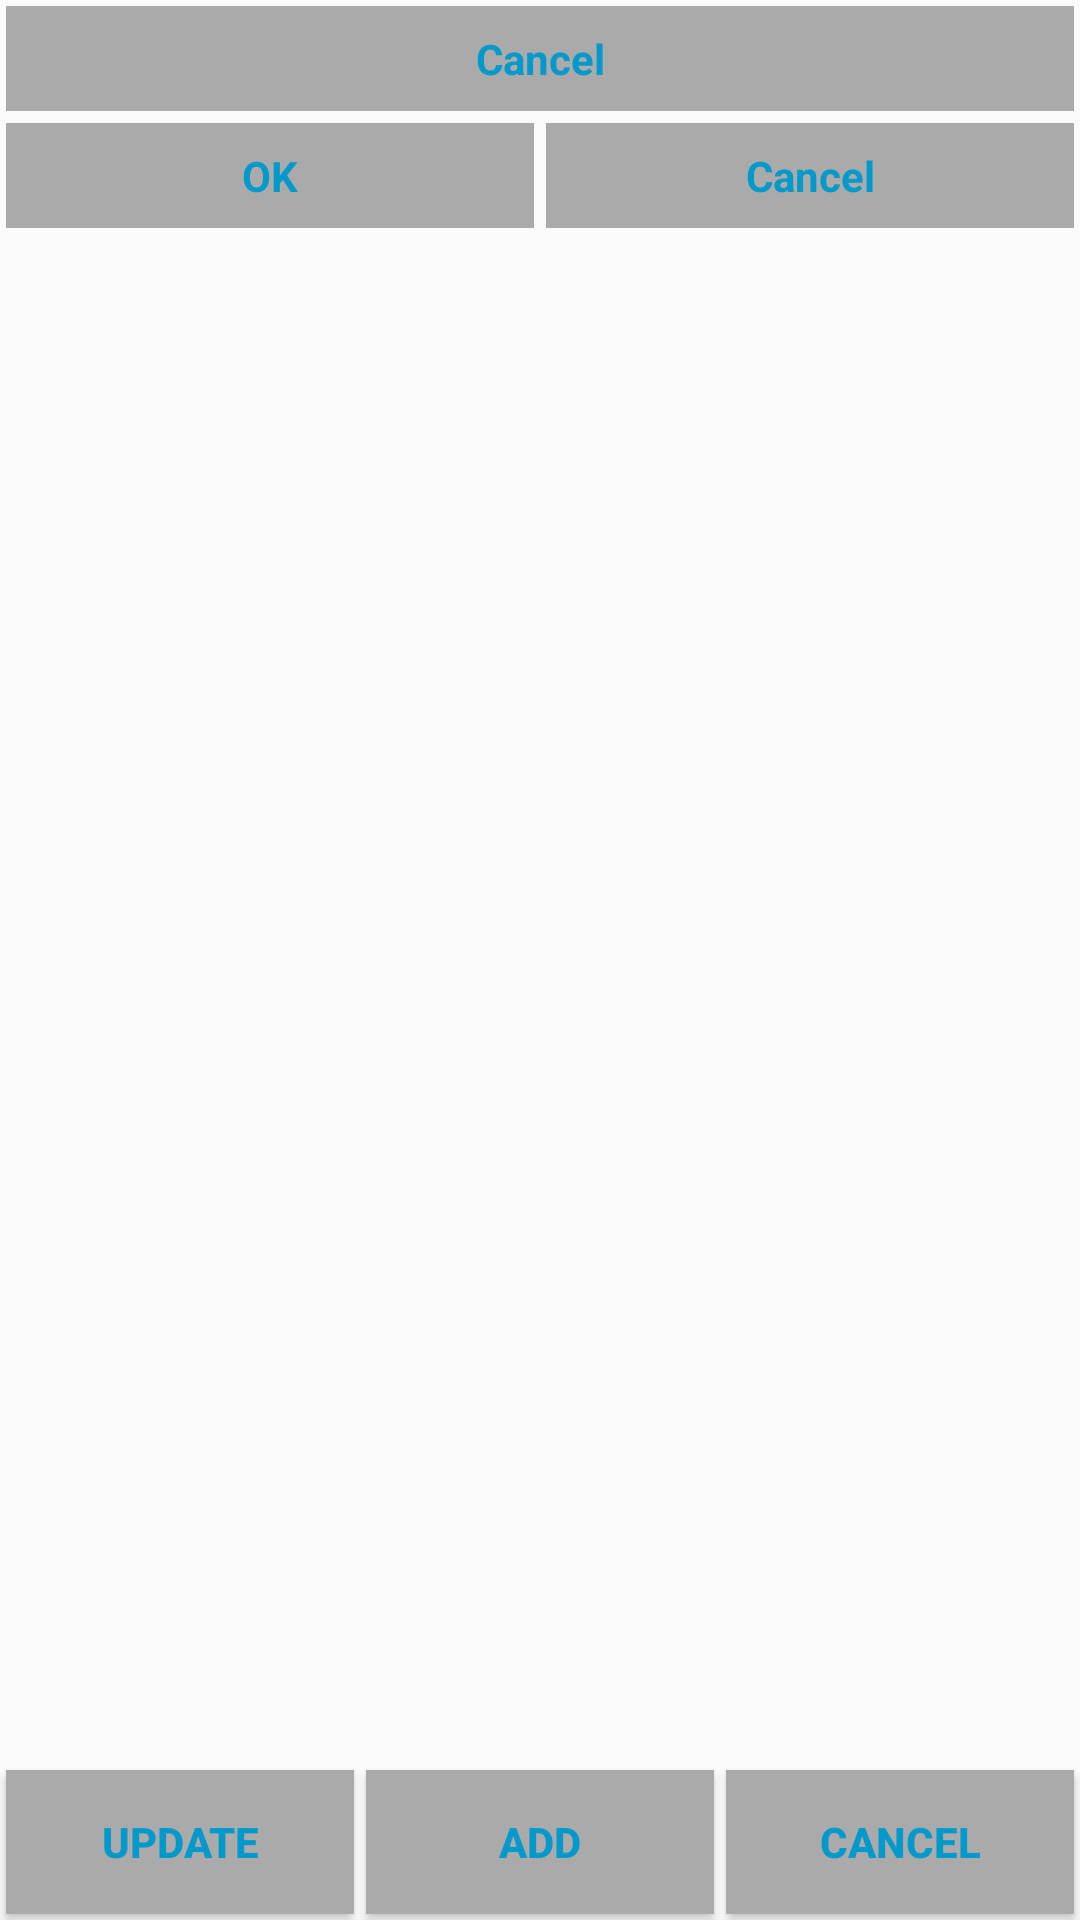

Produce the Android XML layout that renders to this screen, including the resource entries it uses.
<!-- AndroidManifest.xml: application theme AppTheme -->
<!-- res/layout/activity_multiple_list.xml -->
<?xml version="1.0" encoding="utf-8"?>
<RelativeLayout xmlns:android="http://schemas.android.com/apk/res/android"
    android:layout_width="match_parent"
    android:layout_height="match_parent">

    <LinearLayout
        android:id="@+id/footer"
        android:layout_width="match_parent"
        android:layout_height="wrap_content"
        android:orientation="horizontal"
        android:layout_alignParentBottom="true">

        <LinearLayout
            android:id="@+id/footer_layout"
            android:layout_width="match_parent"
            android:layout_height="wrap_content"
            android:orientation="horizontal"
            android:gravity="center"
            android:layout_gravity="center">

            <Button
                android:text="@string/update"
                android:id="@+id/btnUpdate"
                android:gravity="center"
                android:layout_width="match_parent"
                android:layout_height="match_parent"
                android:layout_gravity="center"
                android:layout_margin="@dimen/cardview_default_elevation"
                android:layout_weight="1.0"
                android:padding="@dimen/card_margin"
                android:textSize="14dip"
                android:textStyle="bold"
                android:textColor="@android:color/holo_blue_dark"
                android:background="@android:color/darker_gray"/>

            <Button
                android:text="@string/addMore"
                android:id="@+id/btnAddMore"
                android:gravity="center"
                android:layout_width="match_parent"
                android:layout_height="match_parent"
                android:layout_gravity="center"
                android:layout_margin="@dimen/cardview_default_elevation"
                android:layout_weight="1.0"
                android:padding="@dimen/card_margin"
                android:textSize="14dip"
                android:textStyle="bold"
                android:textColor="@android:color/holo_blue_dark"
                android:background="@android:color/darker_gray"/>

            <Button
                android:text="@android:string/cancel"
                android:id="@+id/btnCancle"
                android:gravity="center"
                android:layout_width="match_parent"
                android:layout_height="match_parent"
                android:layout_gravity="center"
                android:layout_margin="@dimen/cardview_default_elevation"
                android:layout_weight="1.0"
                android:padding="@dimen/card_margin"
                android:textSize="14dip"
                android:textStyle="bold"
                android:textColor="@android:color/holo_blue_dark"
                android:background="@android:color/darker_gray"/>
        </LinearLayout>
    </LinearLayout>

    <LinearLayout
        android:id="@+id/header"
        android:layout_width="match_parent"
        android:layout_height="wrap_content"
        android:orientation="vertical"
        android:layout_alignParentTop="true">

        <LinearLayout
            android:id="@+id/header_layout1"
            android:layout_width="match_parent"
            android:layout_height="wrap_content"
            android:orientation="horizontal"
            android:gravity="center"
            android:layout_gravity="center">

            <TextView
                android:text="@android:string/ok"
                android:id="@+id/tvCS"
                android:gravity="center"
                android:layout_width="match_parent"
                android:layout_height="match_parent"
                android:layout_gravity="center"
                android:layout_margin="@dimen/cardview_default_elevation"
                android:layout_weight="1.0"
                android:padding="@dimen/card_margin"
                android:textSize="14dip"
                android:textStyle="bold"
                android:textColor="@android:color/holo_blue_dark"
                android:background="@android:color/darker_gray"
                android:visibility="gone"/>

            <TextView
                android:text="@android:string/cancel"
                android:id="@+id/tvNS"
                android:gravity="center"
                android:layout_width="match_parent"
                android:layout_height="match_parent"
                android:layout_gravity="center"
                android:layout_margin="@dimen/cardview_default_elevation"
                android:layout_weight="1.0"
                android:padding="@dimen/card_margin"
                android:textSize="14dip"
                android:textStyle="bold"
                android:textColor="@android:color/holo_blue_dark"
                android:background="@android:color/darker_gray"/>
        </LinearLayout>

        <LinearLayout
            android:id="@+id/header_layout"
            android:layout_width="match_parent"
            android:layout_height="wrap_content"
            android:orientation="horizontal"
            android:gravity="center"
            android:layout_gravity="center">

            <TextView
                android:text="@android:string/ok"
                android:id="@+id/tvAgent"
                android:gravity="center"
                android:layout_width="match_parent"
                android:layout_height="match_parent"
                android:layout_gravity="center"
                android:layout_margin="@dimen/cardview_default_elevation"
                android:layout_weight="1.0"
                android:padding="@dimen/card_margin"
                android:textSize="14dip"
                android:textStyle="bold"
                android:textColor="@android:color/holo_blue_dark"
                android:background="@android:color/darker_gray"/>

            <TextView
                android:text="@android:string/cancel"
                android:id="@+id/tvDo"
                android:gravity="center"
                android:layout_width="match_parent"
                android:layout_height="match_parent"
                android:layout_gravity="center"
                android:layout_margin="@dimen/cardview_default_elevation"
                android:layout_weight="1.0"
                android:padding="@dimen/card_margin"
                android:textSize="14dip"
                android:textStyle="bold"
                android:textColor="@android:color/holo_blue_dark"
                android:background="@android:color/darker_gray"/>
        </LinearLayout>
    </LinearLayout>

    <ListView
        android:id="@+id/listView"
        android:layout_width="match_parent"
        android:layout_height="match_parent"
        android:layout_above="@id/footer"
        android:layout_below="@id/header"
        />
</RelativeLayout>
<!-- resources referenced by this layout -->
<resources>
  <dimen name="card_margin">8dp</dimen>
  <dimen name="cardview_default_elevation">2dp</dimen>
  <string name="addMore">ADD</string>
  <string name="update">UPDATE</string>
  <style name="AppTheme" parent="Theme.AppCompat.Light.DarkActionBar">
          
          <item name="colorPrimary">@color/colorPrimary</item>
          <item name="colorPrimaryDark">@color/colorPrimaryDark</item>
          <item name="colorAccent">@color/colorAccent</item>
      </style>
  <color name="colorPrimary">#3F51B5</color>
  <color name="colorPrimaryDark">#303F9F</color>
  <color name="colorAccent">#FF4081</color>
</resources>
